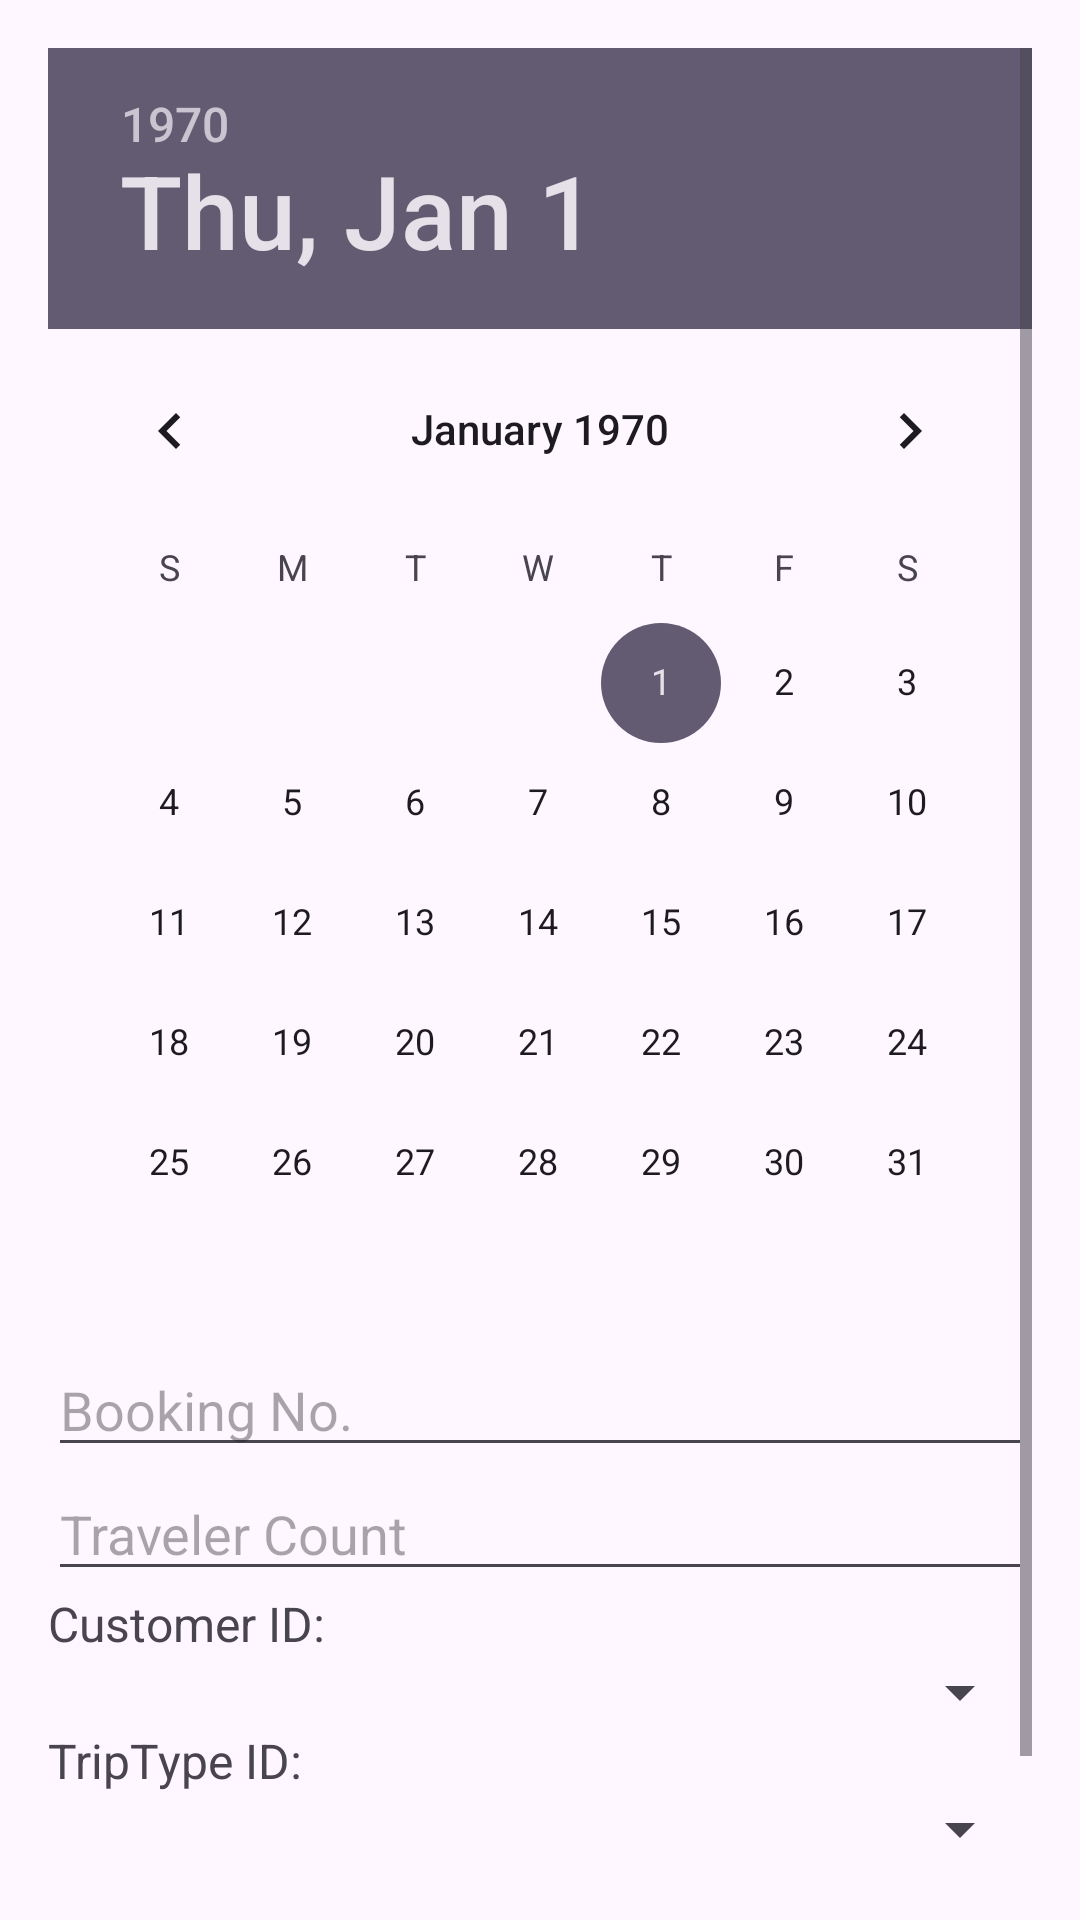

Reconstruct the res/layout file that produces this screen, plus the resources it refers to.
<!-- AndroidManifest.xml: application theme Theme.TravelExperts -->
<!-- res/layout/dialog_edit_booking.xml -->
<?xml version="1.0" encoding="utf-8"?>
<ScrollView xmlns:android="http://schemas.android.com/apk/res/android"
    android:layout_width="match_parent"
    android:layout_height="wrap_content"
    android:padding="16dp">

    <LinearLayout
        android:layout_width="match_parent"
        android:layout_height="wrap_content"
        android:orientation="vertical"
        android:paddingBottom="16dp">

        <EditText
            android:id="@+id/editTextBookingId"
            android:layout_width="match_parent"
            android:layout_height="wrap_content"
            android:hint="Booking ID"
            android:inputType="number"
            android:visibility="gone" /> 

        <DatePicker
            android:id="@+id/dpBookingDate"
            android:layout_width="match_parent"
            android:layout_height="wrap_content"
            android:text="Select Booking Date"/>


        <EditText
            android:id="@+id/editTextBookingNo"
            android:layout_width="match_parent"
            android:layout_height="wrap_content"
            android:hint="Booking No." />

        <EditText
            android:id="@+id/editTextTravelerCount"
            android:layout_width="match_parent"
            android:layout_height="wrap_content"
            android:hint="Traveler Count"
            android:inputType="number" />

        <TextView
            android:id="@+id/tvLabelCustomer"
            android:layout_width="wrap_content"
            android:layout_height="wrap_content"
            android:text="Customer ID:"
            android:paddingEnd="15dp"
            android:textSize="16sp" />

        <Spinner
            android:id="@+id/spinnerCustomerId"
            android:layout_width="match_parent"
            android:layout_height="wrap_content"
            android:paddingEnd="15dp"
            android:prompt="@string/select_customer_id" />

        <TextView
            android:id="@+id/tvLabelTripType"
            android:layout_width="wrap_content"
            android:layout_height="wrap_content"
            android:text="TripType ID:"
            android:paddingEnd="15dp"
            android:textSize="16sp" />

        <Spinner
            android:id="@+id/spinnerTripTypeId"
            android:layout_width="match_parent"
            android:layout_height="wrap_content"
            android:paddingEnd="15dp"
            android:prompt="@string/select_trip_type_id" />

        <TextView
            android:id="@+id/tvLabelPackage"
            android:layout_width="wrap_content"
            android:layout_height="wrap_content"
            android:text="Package ID:"
            android:paddingEnd="15dp"
            android:textSize="16sp" />

        <Spinner
            android:id="@+id/spinnerPackageId"
            android:layout_width="match_parent"
            android:layout_height="wrap_content"
            android:paddingEnd="15dp"
            android:prompt="@string/select_package_id" />

    </LinearLayout>
</ScrollView>
<!-- resources referenced by this layout -->
<resources>
  <string name="select_customer_id">Select Customer ID</string>
  <string name="select_package_id">Select Package ID</string>
  <string name="select_trip_type_id">Select Trip Type ID</string>
  <style name="Theme.TravelExperts" parent="Base.Theme.TravelExperts" />
  <style name="Base.Theme.TravelExperts" parent="Theme.Material3.DayNight.NoActionBar">
          
          
      </style>
</resources>
